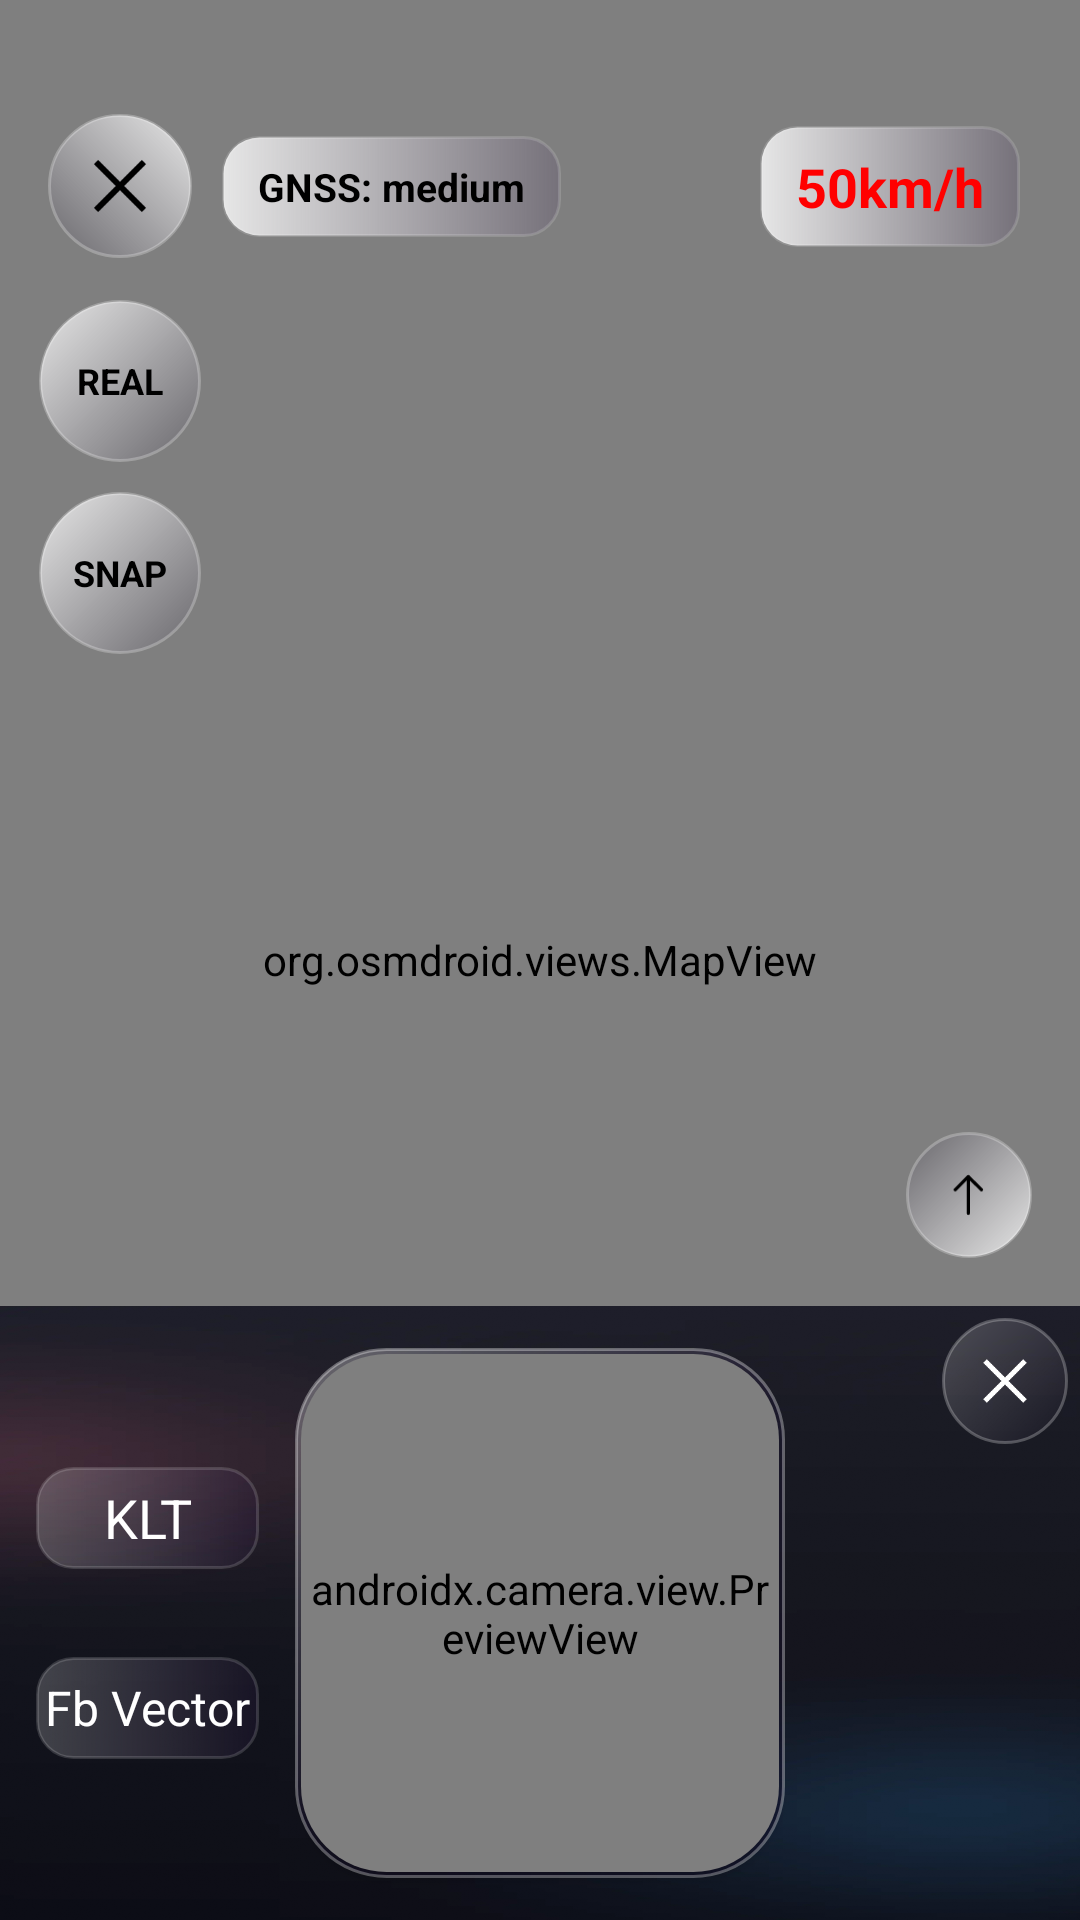

This screen was rendered from an Android layout file. Write that file and the resources it references.
<!-- AndroidManifest.xml: application theme Theme.BaseProject -->
<!-- res/layout/fragment_live_routing.xml -->
<?xml version="1.0" encoding="utf-8"?>
<androidx.constraintlayout.widget.ConstraintLayout xmlns:android="http://schemas.android.com/apk/res/android"
    xmlns:app="http://schemas.android.com/apk/res-auto"
    android:layout_width="match_parent"
    android:layout_height="match_parent"
    android:background="@color/black"
    android:clipChildren="false"
    android:clipToPadding="false">

    <org.osmdroid.views.MapView
        android:id="@+id/mapView"
        android:layout_width="match_parent"
        android:layout_height="0dp"
        app:layout_constraintBottom_toBottomOf="parent"
        app:layout_constraintTop_toTopOf="parent" />

    <androidx.constraintlayout.widget.ConstraintLayout
        android:id="@+id/cameraViewGroup"
        android:layout_width="match_parent"
        android:layout_height="0dp"
        android:background="@drawable/bg_main"
        android:elevation="18dp"
        app:layout_constraintBottom_toBottomOf="parent"
        app:layout_constraintHeight_percent="0.32"
        app:layout_constraintTop_toTopOf="parent"
        app:layout_constraintVertical_bias="1.0">

        <ImageView
            android:id="@+id/ivCameraViewClose"
            android:layout_width="42dp"
            android:layout_height="42dp"
            android:layout_margin="4dp"
            android:background="@drawable/bg_glass_icon_button"
            android:padding="11dp"
            android:src="@drawable/ic_close"
            app:layout_constraintEnd_toEndOf="parent"
            app:layout_constraintTop_toTopOf="parent"
            app:tint="@color/white" />

        <androidx.constraintlayout.utils.widget.ImageFilterView
            android:id="@+id/bgGlass"
            android:layout_width="0dp"
            android:layout_height="0dp"
            android:layout_marginVertical="14dp"
            android:src="@drawable/bg_camera_glass_frame"
            app:layout_constraintBottom_toBottomOf="parent"
            app:layout_constraintDimensionRatio="398:430"
            app:layout_constraintEnd_toEndOf="parent"
            app:layout_constraintStart_toStartOf="parent"
            app:layout_constraintTop_toTopOf="parent"
            app:round="20dp" />

        <androidx.constraintlayout.widget.ConstraintLayout
            android:layout_width="0dp"
            android:layout_height="0dp"
            android:layout_marginHorizontal="12dp"
            android:layout_marginVertical="20dp"
            app:layout_constraintBottom_toBottomOf="@id/bgGlass"
            app:layout_constraintEnd_toStartOf="@id/bgGlass"
            app:layout_constraintStart_toStartOf="parent"
            app:layout_constraintTop_toTopOf="@id/bgGlass">

            <TextView
                android:id="@+id/btnKLT"
                android:layout_width="match_parent"
                android:layout_height="34dp"
                android:background="@drawable/bg_glass_chip"
                android:gravity="center"
                android:text="KLT"
                android:textColor="@color/white"
                android:textSize="18sp"
                app:layout_constraintBottom_toTopOf="@id/btnFBVector"
                app:layout_constraintTop_toTopOf="parent" />

            <TextView
                android:id="@+id/btnFBVector"
                android:layout_width="match_parent"
                android:layout_height="34dp"
                android:layout_marginTop="10dp"
                android:background="@drawable/bg_glass_chip"
                android:gravity="center"
                android:text="Fb Vector"
                android:textColor="@color/white"
                android:textSize="16sp"
                app:layout_constraintBottom_toBottomOf="parent"
                app:layout_constraintTop_toBottomOf="@id/btnKLT" />

        </androidx.constraintlayout.widget.ConstraintLayout>

        <androidx.cardview.widget.CardView
            android:id="@+id/cvCamera"
            android:layout_width="0dp"
            android:layout_height="0dp"
            android:layout_margin="2dp"
            app:cardBackgroundColor="@android:color/transparent"
            app:cardCornerRadius="28.6dp"
            app:cardUseCompatPadding="false"
            app:layout_constraintBottom_toBottomOf="@id/bgGlass"
            app:layout_constraintEnd_toEndOf="@id/bgGlass"
            app:layout_constraintStart_toStartOf="@id/bgGlass"
            app:layout_constraintTop_toTopOf="@id/bgGlass">

            <androidx.camera.view.PreviewView
                android:id="@+id/camera_view"
                android:layout_width="match_parent"
                android:layout_height="match_parent"
                app:implementationMode="compatible"
                app:scaleType="fillCenter" />

            <ImageView
                android:id="@+id/camera_output_overlay"
                android:layout_width="match_parent"
                android:layout_height="match_parent"
                android:scaleType="centerCrop" />

        </androidx.cardview.widget.CardView>

    </androidx.constraintlayout.widget.ConstraintLayout>


    <ImageView
        android:id="@+id/ivBack"
        android:layout_width="48dp"
        android:layout_height="48dp"
        android:layout_marginStart="16dp"
        android:layout_marginTop="38dp"
        android:background="@drawable/bg_glass_black_button"
        android:padding="12dp"
        android:scaleX="-1"
        android:src="@drawable/ic_close"
        android:translationZ="100dp"
        app:layout_constraintStart_toStartOf="parent"
        app:layout_constraintTop_toTopOf="parent" />

    <TextView
        android:id="@+id/tvSpeed"
        android:layout_width="wrap_content"
        android:layout_height="wrap_content"
        android:layout_marginEnd="20dp"
        android:background="@drawable/bg_black_chip"
        android:gravity="center"
        android:paddingHorizontal="12dp"
        android:paddingVertical="8dp"
        android:text="50km/h"
        android:textColor="@color/gnt_red"
        android:textSize="18sp"
        android:textStyle="bold"
        app:layout_constraintBottom_toBottomOf="@id/ivBack"
        app:layout_constraintEnd_toEndOf="parent"
        app:layout_constraintTop_toTopOf="@id/ivBack" />

    <TextView
        android:id="@+id/btnTestMode"
        android:layout_width="54dp"
        android:layout_height="54dp"
        android:layout_marginTop="14dp"
        android:background="@drawable/bg_glass_black_button"
        android:gravity="center"
        android:text="REAL"
        android:textColor="@color/black"
        android:textSize="12sp"
        android:textStyle="bold"
        android:translationZ="100dp"
        app:layout_constraintEnd_toEndOf="@id/ivBack"
        app:layout_constraintStart_toStartOf="@id/ivBack"
        app:layout_constraintTop_toBottomOf="@id/ivBack" />

    <TextView
        android:id="@+id/btnSnapMode"
        android:layout_width="54dp"
        android:layout_height="54dp"
        android:layout_marginTop="10dp"
        android:background="@drawable/bg_glass_black_button"
        android:gravity="center"
        android:text="SNAP"
        android:textColor="@color/black"
        android:textSize="12sp"
        android:textStyle="bold"
        android:translationZ="100dp"
        app:layout_constraintEnd_toEndOf="@id/btnTestMode"
        app:layout_constraintStart_toStartOf="@id/btnTestMode"
        app:layout_constraintTop_toBottomOf="@id/btnTestMode" />

    <TextView
        android:id="@+id/tvGnssStatus"
        android:layout_width="wrap_content"
        android:layout_height="wrap_content"
        android:layout_marginStart="10dp"
        android:background="@drawable/bg_black_chip"
        android:gravity="center"
        android:paddingHorizontal="12dp"
        android:paddingVertical="8dp"
        android:text="GNSS: medium"
        android:textColor="@color/black"
        android:textSize="13sp"
        android:textStyle="bold"
        android:translationZ="100dp"
        app:layout_constraintBottom_toBottomOf="@id/ivBack"
        app:layout_constraintStart_toEndOf="@id/ivBack"
        app:layout_constraintTop_toTopOf="@id/ivBack" />

    <ImageView
        android:id="@+id/ivRecenter"
        android:layout_width="48dp"
        android:layout_height="48dp"
        android:layout_margin="16dp"
        android:background="@drawable/bg_glass_black_button"
        android:padding="11dp"
        android:src="@drawable/ic_pin"
        android:translationZ="100dp"
        android:visibility="gone"
        app:layout_constraintBottom_toTopOf="@id/cameraViewGroup"
        app:layout_constraintStart_toStartOf="parent"
        app:tint="@color/black" />

    <ImageView
        android:id="@+id/ivShowCameraView"
        android:layout_width="42dp"
        android:layout_height="42dp"
        android:layout_margin="16dp"
        android:background="@drawable/bg_glass_black_button"
        android:padding="12dp"
        android:rotation="90"
        android:scaleX="-1"
        android:src="@drawable/ic_arrow_right"
        android:translationZ="100dp"
        app:layout_constraintBottom_toTopOf="@id/cameraViewGroup"
        app:layout_constraintEnd_toEndOf="parent"
        app:tint="@color/black" />

</androidx.constraintlayout.widget.ConstraintLayout>
<!-- resources referenced by this layout -->
<resources>
  <color name="black">#FF000000</color>
  <color name="gnt_red">#FF0000</color>
  <color name="white">#FFFFFFFF</color>
  <!-- drawable bg_black_chip (drawable) -->
  <?xml version="1.0" encoding="utf-8"?>
  <shape xmlns:android="http://schemas.android.com/apk/res/android">
      <gradient
          android:angle="0"
          android:endColor="#223A185B"
          android:startColor="#CCFFFFFF" />
      <corners android:radius="12dp" />
      <stroke
          android:width="1dp"
          android:color="#26FFFFFF" />
  </shape>
  <!-- drawable bg_camera_glass_frame (drawable) -->
  <?xml version="1.0" encoding="utf-8"?>
  <shape xmlns:android="http://schemas.android.com/apk/res/android">
      <gradient
          android:angle="315"
          android:centerColor="#33251348"
          android:endColor="#66120928"
          android:startColor="#55FFFFFF" />
      <corners android:radius="30dp" />
      <stroke
          android:width="1dp"
          android:color="#55FFFFFF" />
  </shape>
  <!-- drawable bg_glass_black_button (drawable) -->
  <?xml version="1.0" encoding="utf-8"?>
  <ripple xmlns:android="http://schemas.android.com/apk/res/android"
      android:color="@color/ripple_color_main">
      <item>
          <shape android:shape="oval">
              <gradient
                  android:angle="315"
                  android:endColor="#33110922"
                  android:startColor="#CCFFFFFF" />
              <stroke
                  android:width="1dp"
                  android:color="#40FFFFFF" />
          </shape>
      </item>
      <item android:id="@android:id/mask">
          <shape android:shape="oval">
              <solid android:color="@android:color/white" />
          </shape>
      </item>
  </ripple>
  <!-- drawable bg_glass_chip (drawable) -->
  <?xml version="1.0" encoding="utf-8"?>
  <shape xmlns:android="http://schemas.android.com/apk/res/android">
      <gradient
          android:angle="0"
          android:endColor="#223A185B"
          android:startColor="#33FFFFFF" />
      <corners android:radius="12dp" />
      <stroke
          android:width="1dp"
          android:color="#26FFFFFF" />
  </shape>
  <!-- drawable bg_glass_icon_button (drawable) -->
  <?xml version="1.0" encoding="utf-8"?>
  <ripple xmlns:android="http://schemas.android.com/apk/res/android"
      android:color="@color/ripple_color_main">
      <item>
          <shape android:shape="oval">
              <gradient
                  android:angle="315"
                  android:endColor="#33110922"
                  android:startColor="#36FFFFFF" />
              <stroke
                  android:width="1dp"
                  android:color="#40FFFFFF" />
          </shape>
      </item>
      <item android:id="@android:id/mask">
          <shape android:shape="oval">
              <solid android:color="@android:color/white" />
          </shape>
      </item>
  </ripple>
  <style name="Theme.BaseProject" parent="Base.Theme.BaseProject" />
  <color name="ripple_color_main">#2DE14EFE</color>
  <style name="Base.Theme.BaseProject" parent="Theme.MaterialComponents.Light.NoActionBar">
          
          <item name="colorPrimary">@color/purple_500</item>
          <item name="colorPrimaryVariant">@color/purple_700</item>
          <item name="colorOnPrimary">@color/white</item>
          
          <item name="colorSecondary">@color/teal_200</item>
          <item name="colorSecondaryVariant">@color/teal_700</item>
          <item name="colorOnSecondary">@color/black</item>
          
          <item name="android:statusBarColor">?attr/colorPrimaryVariant</item>
          
          
          <item name="android:colorControlHighlight">@color/ripple_color_main</item>
      </style>
  <color name="purple_500">#FF6200EE</color>
  <color name="purple_700">#FF3700B3</color>
  <color name="teal_200">#FF03DAC5</color>
  <color name="teal_700">#FF018786</color>
</resources>
